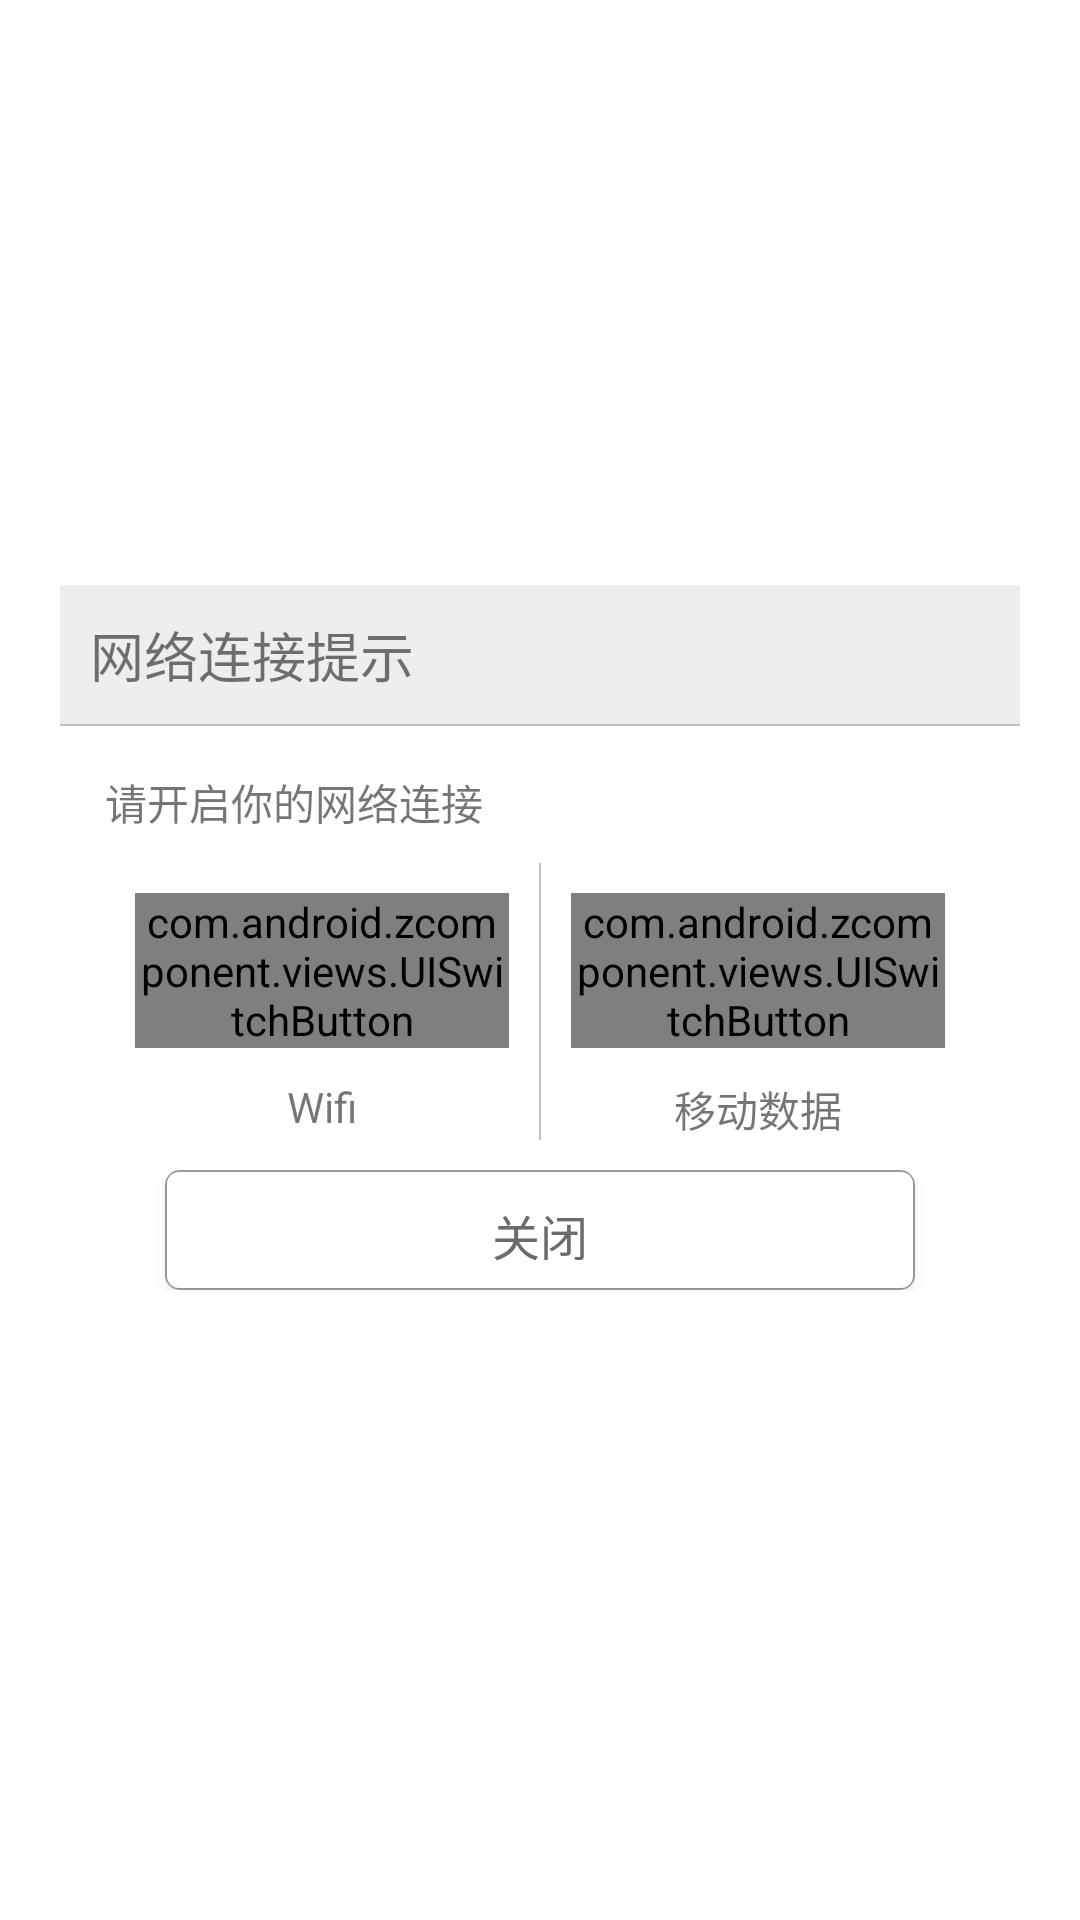

Layout XML and referenced resources for this Android screen:
<!-- AndroidManifest.xml: fallback theme Theme.MaterialComponents.DayNight.NoActionBar -->
<!-- res/layout/activity_network.xml -->
<?xml version="1.0" encoding="utf-8"?>
<LinearLayout xmlns:android="http://schemas.android.com/apk/res/android"
    android:layout_width="fill_parent"
    android:layout_height="fill_parent"
    android:orientation="vertical"
    android:gravity="center" >

    <LinearLayout
        android:id="@+id/network_llayout_content"
        android:layout_width="fill_parent"
        android:layout_height="wrap_content"
        android:gravity="center"
        android:orientation="vertical"
        android:padding="20dp" >

        <TextView
            android:layout_width="match_parent"
            android:layout_height="wrap_content"
            android:background="#EEEEEE"
            android:padding="10dp"
            android:text="网络连接提示"
            android:textSize="18sp" />

        <LinearLayout
            android:layout_width="match_parent"
            android:layout_height="0.5dp"
            android:background="#c0c0c0"
            android:orientation="horizontal" >
        </LinearLayout>

        <LinearLayout
            android:layout_width="match_parent"
            android:layout_height="wrap_content"
            android:background="#ffffff"
            android:gravity="center"
            android:orientation="vertical"
            android:padding="15dp" >

            <TextView
                android:layout_width="match_parent"
                android:layout_height="wrap_content"
                android:text="请开启你的网络连接" />

            <LinearLayout
                android:layout_width="match_parent"
                android:layout_height="wrap_content"
                android:layout_marginTop="10dp"
                android:gravity="center_horizontal"
                android:orientation="horizontal"
                android:weightSum="2" >

                <LinearLayout
                    android:layout_width="match_parent"
                    android:layout_height="wrap_content"
                    android:layout_weight="1"
                    android:gravity="center_horizontal"
                    android:orientation="vertical" >

                    <ImageView
                        android:id="@+id/img_wifi"
                        android:layout_width="wrap_content"
                        android:layout_height="wrap_content"
                        android:background="@drawable/wuxian1" />

                    <com.android.zcomponent.views.UISwitchButton
                        xmlns:switch="http://schemas.android.com/apk/res-auto"
                        android:id="@+id/switch_wifi"
                        android:layout_width="wrap_content"
                        android:layout_height="wrap_content"
                        android:layout_margin="10dp"
                        switch:bmHeight="50000dp"
                        switch:bmWidth="40dp" />

                    <TextView
                        android:layout_width="wrap_content"
                        android:layout_height="wrap_content"
                        android:text="Wifi" />
                </LinearLayout>

                <ImageView
                    android:layout_width="0.5dp"
                    android:layout_height="match_parent"
                    android:background="#c0c0c0" />

                <LinearLayout
                    android:layout_width="match_parent"
                    android:layout_height="wrap_content"
                    android:layout_weight="1"
                    android:gravity="center_horizontal"
                    android:orientation="vertical" >

                    <ImageView
                        android:id="@+id/img_gprs"
                        android:layout_width="wrap_content"
                        android:layout_height="wrap_content"
                        android:background="@drawable/wuxianer" />

                    <com.android.zcomponent.views.UISwitchButton
                        xmlns:switch="http://schemas.android.com/apk/res-auto"
                        android:id="@+id/switch_liuliang"
                        android:layout_width="wrap_content"
                        android:layout_height="wrap_content"
                        android:layout_margin="10dp"
                        switch:bmHeight="5000dp"
                        switch:bmWidth="40dp" />

                    <TextView
                        android:layout_width="wrap_content"
                        android:layout_height="wrap_content"
                        android:text="移动数据" />
                </LinearLayout>
            </LinearLayout>

            <Button
                android:id="@+id/but_close"
                android:layout_width="fill_parent"
                android:layout_height="40dip"
                android:layout_marginLeft="20dp"
                android:layout_marginRight="20dp"
                android:layout_marginTop="10dp"
                android:background="@drawable/common_edittext_selector_1"
                android:gravity="center"
                android:padding="10dp"
                android:text="关闭"
                android:textColor="#6b6b6b"
                android:textSize="16dip" />
        </LinearLayout>
    </LinearLayout>

</LinearLayout>
<!-- resources referenced by this layout -->
<resources>
  <!-- drawable common_edittext_selector_1 (drawable) -->
  <?xml version="1.0" encoding="utf-8"?>
  <selector xmlns:android="http://schemas.android.com/apk/res/android">
  
      <item android:drawable="@drawable/custom_edit_bg_pressed_1" android:state_focused="true" android:state_pressed="true"/>
      <item android:drawable="@drawable/custom_edit_bg_pressed_1" android:state_focused="false" android:state_pressed="true"/>
      <item android:drawable="@drawable/custom_edit_bg_normal_1" android:state_focused="false" android:state_pressed="false"/>
      <item android:drawable="@drawable/custom_edit_bg_normal_1"/>
  
  </selector>
  <!-- drawable custom_edit_bg_pressed_1 (drawable) -->
  <?xml version="1.0" encoding="utf-8"?>
  <layer-list xmlns:android="http://schemas.android.com/apk/res/android" >
  
      <item>
          <shape android:shape="rectangle" >
              <solid android:color="@color/orangered" />
              <corners android:radius="5dip" />
          </shape>
      </item>
      <item
          android:bottom="2px"
          android:left="2px"
          android:right="2px"
          android:top="2px">
          <shape android:shape="rectangle" >
              <gradient
                  android:angle="270"
                  android:endColor="#ffffff"
                  android:startColor="#ffffff" />
  
              <padding
                  android:bottom="3dip"
                  android:left="5dip"
                  android:right="5dip"
                  android:top="3dip" />
  
              <corners android:radius="4dip" />
          </shape>
      </item>
  
  </layer-list>
  <!-- drawable custom_edit_bg_normal_1 (drawable) -->
  <?xml version="1.0" encoding="utf-8"?>
  <layer-list xmlns:android="http://schemas.android.com/apk/res/android" >
  
      <item>
          <shape android:shape="rectangle" >
              <solid android:color="#60000000" />
              <corners android:radius="5dip" />
          </shape>
      </item>
      <item
          android:bottom="2px"
          android:left="2px"
          android:right="2px"
          android:top="2px">
          <shape android:shape="rectangle" >
              <gradient
                  android:angle="270"
                  android:endColor="#ffffff"
                  android:startColor="#ffffff" />
  
              <padding
                  android:bottom="3dip"
                  android:left="5dip"
                  android:right="5dip"
                  android:top="3dip" />
  
              <corners android:radius="4dip" />
          </shape>
      </item>
  
  </layer-list>
  <color name="orangered">#f8601e</color>
</resources>
